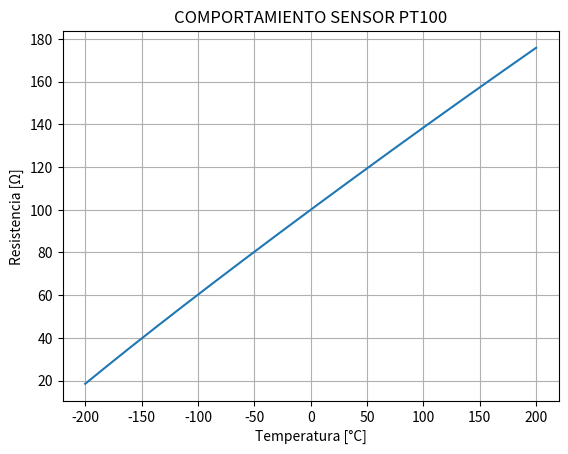

Source code (Python):
import numpy as np
import matplotlib.pyplot as plt

# Constantes del sensor 
R0 = 100
A = 3.9083e-3
B = -5.775e-7
C = -4.183e-12

# Rango de temperaturas desde -200 °C hasta 200 °C, no se tiene en cuenta el ultimo numero
# , 1 es el paso
temperaturas = np.arange(-200, 201, 1)

#Lista resistencias 
resistencias = []

# Cálculo de resistencia para cada temperatura
for T in temperaturas:

    # Temperaturas menores a 0 °C
    if T < 0:
        R = R0 * (1 + A*T + B*T**2 + C*(T - 100)*T**3)

    # Temperaturas mayores o iguales a 0 °C
    else:
        R = R0 * (1 + A*T + B*T**2)

    # Guardar resistencia calculada
    resistencias.append(R)

# Gráfica
plt.plot(temperaturas, resistencias)

# Configuración de la gráfica
plt.title("COMPORTAMIENTO SENSOR PT100")
plt.xlabel("Temperatura [°C]")
plt.ylabel("Resistencia [Ω]")
plt.grid()

# Mostrar gráfica
plt.show()
